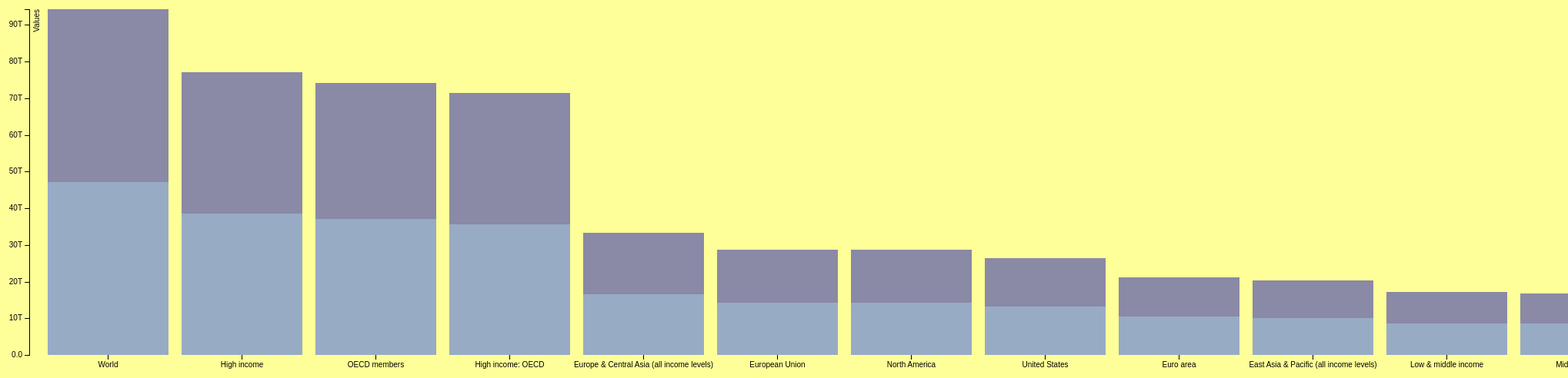
D3 v3 page, settled after 480 driven frames (8 s of simulated time); the page loaded 1 data file(s).



var margin = {top: 20, right: 20, bottom: 30, left: 40},
    width = 2700 - margin.left - margin.right,
    height = 500 - margin.top - margin.bottom;

var x = d3.scale.ordinal()
    .rangeRoundBands([0, width], .1);

var y = d3.scale.linear()
    .rangeRound([height, 0]);

var color = d3.scale.ordinal()
    .range(["#98abc5", "#8a89a6"]);

var div = d3.select("body").append("div")
    .attr("class", "tooltip")
    .style("opacity", 0);

var xAxis = d3.svg.axis()
    .scale(x)
    .orient("bottom");

var yAxis = d3.svg.axis()
    .scale(y)
    .orient("left")
    .tickFormat(d3.format(".2s"));

var svg = d3.select("body").append("svg")
    .attr("width", width + margin.left + margin.right)
    .attr("height", height + margin.top + margin.bottom)
  .append("g")
    .attr("transform", "translate(" + margin.left + "," + margin.top + ")");

d3.json("config4.json", function(error, data) {
  if (error) throw error;

  color.domain(d3.keys(data[0]).filter(function(key) { return key !== "x"; }));

  data.forEach(function(d) {
    var y0 = 0;
    d.ages = color.domain().map(function(name) { return {name: name, y0: y0, y1: y0 += +d[name]}; });
    d.total = d.ages[d.ages.length - 1].y1;
  });

  //data.sort(function(a, b) { return b.total - a.total; });

  x.domain(data.map(function(d) { return d.x; }));
  y.domain([0, d3.max(data, function(d) { return d.total; })]);

  svg.append("g")
      .attr("class", "x axis")
      .attr("transform", "translate(0," + height + ")")
      .call(xAxis);

  svg.append("g")
      .attr("class", "y axis")
      .call(yAxis)
    .append("text")
      .attr("transform", "rotate(-90)")
      .attr("y", 6)
      .attr("dy", ".71em")
      .style("text-anchor", "end")
      .text("Values");

  var state = svg.selectAll(".state")
      .data(data)
    .enter().append("g")
      .attr("class", "g")
      .attr("transform", function(d) { return "translate(" + x(d.x) + ",0)"; });

  state.selectAll("rect")
      .data(function(d) { return d.ages; })
    .enter().append("rect")
      .attr("width", x.rangeBand())
      .attr("y", function(d) { return y(d.y1); })
      .attr("height", function(d) { return y(d.y0) - y(d.y1); })
      .style("fill", function(d) { return color(d.name)})
        .on("mouseover", function(d) {
              div.transition()
                  .duration(200)
                  .style("opacity", 0.9);
              div	.html(d.name +" : " + (parseFloat(d.y1)-parseFloat(d.y0)))
                  .style("left", (d3.event.pageX) + "px")
                  .style("top", (d3.event.pageY - 28) + "px");
              })
          .on("mouseout", function(d) {
              div.transition()
                  .duration(500)
                  .style("opacity", 0);});

  var legend = svg.selectAll(".legend")
      .data(color.domain().slice().reverse())
    .enter().append("g")
      .attr("class", "legend")
      .attr("transform", function(d, i) { return "translate(0," + i * 20 + ")"; });

  legend.append("rect")
      .attr("x", width - 18)
      .attr("width", 18)
      .attr("height", 18)
      .style("fill", color);

  legend.append("text")
      .attr("x", width - 24)
      .attr("y", 9)
      .attr("dy", ".35em")
      .style("text-anchor", "end")
      .text(function(d) { return d; });

});



### data: config4.json
[
 {
  "x": "World",
  "GDP": 47104249301159.0,
  "GNI": 47158944949024.0
 },
 {
  "x": "High income",
  "GDP": 38459660858980.0,
  "GNI": 38664670738521.0
 },
 {
  "x": "OECD members",
  "GDP": 36978223910682.0,
  "GNI": 37217445619120.0
 },
 {
  "x": "High income: OECD",
  "GDP": 35628897587908.0,
  "GNI": 35889638927305.0
 },
 {
  "x": "Europe & Central Asia (all income levels…",
  "GDP": 16622442182746.0,
  "GNI": 16688481743297.0
 },
 {
  "x": "European Union",
  "GDP": 14334861955243,
  "GNI": 14395637549158.0
 },
 {
  "x": "North America",
  "GDP": 14262738384226.0,
  "GNI": 14367993361623.0
 },
 {
  "x": "United States",
  "GDP": 13093726000000,
  "GNI": 13221776000000
 },
 "... 7 more items"
]